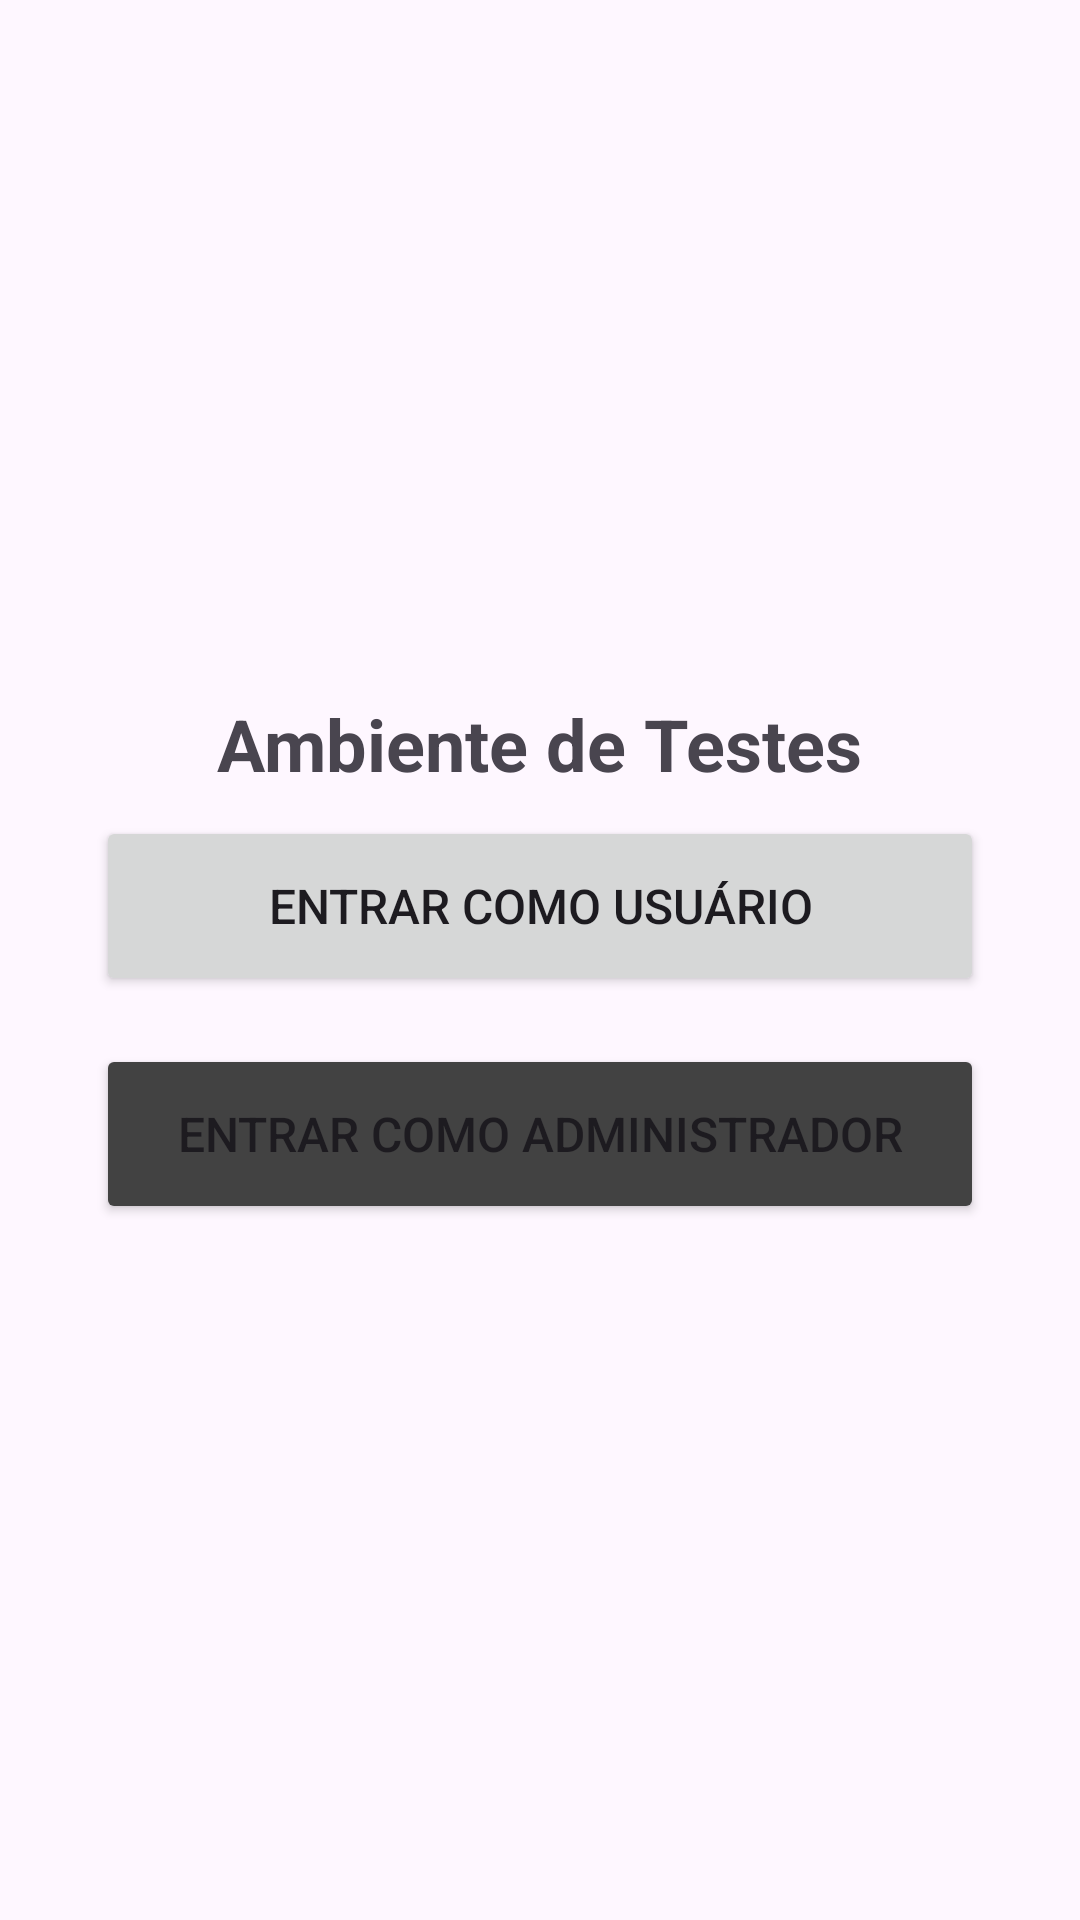

Android layout source for this screen:
<!-- AndroidManifest.xml: application theme Theme.LocalReview -->
<!-- res/layout/activity_selecao_perfil.xml -->
<?xml version="1.0" encoding="utf-8"?>
<LinearLayout
    xmlns:android="http://schemas.android.com/apk/res/android"
    android:layout_width="match_parent"
    android:layout_height="match_parent"
    android:orientation="vertical"
    android:padding="32dp"
    android:gravity="center">

    <TextView
        android:layout_width="wrap_content"
        android:layout_height="wrap_content"
        android:text="Ambiente de Testes"
        android:textSize="24sp"
        android:textStyle="bold"
        android:layout_marginBottom="8dp" />

    
    <Button
        android:id="@+id/btn_visao_usuario"
        android:layout_width="match_parent"
        android:layout_height="60dp"
        android:text="Entrar como Usuário"
        android:textSize="16sp"
        android:layout_marginBottom="16dp" />

    
    <Button
        android:id="@+id/btn_visao_admin"
        android:layout_width="match_parent"
        android:layout_height="60dp"
        android:text="Entrar como Administrador"
        android:textSize="16sp"
        android:backgroundTint="#424242" />

</LinearLayout>
<!-- resources referenced by this layout -->
<resources>
  <style name="Theme.LocalReview" parent="Base.Theme.LocalReview" />
  <style name="Base.Theme.LocalReview" parent="Theme.Material3.DayNight.NoActionBar">
          
          
      </style>
</resources>
